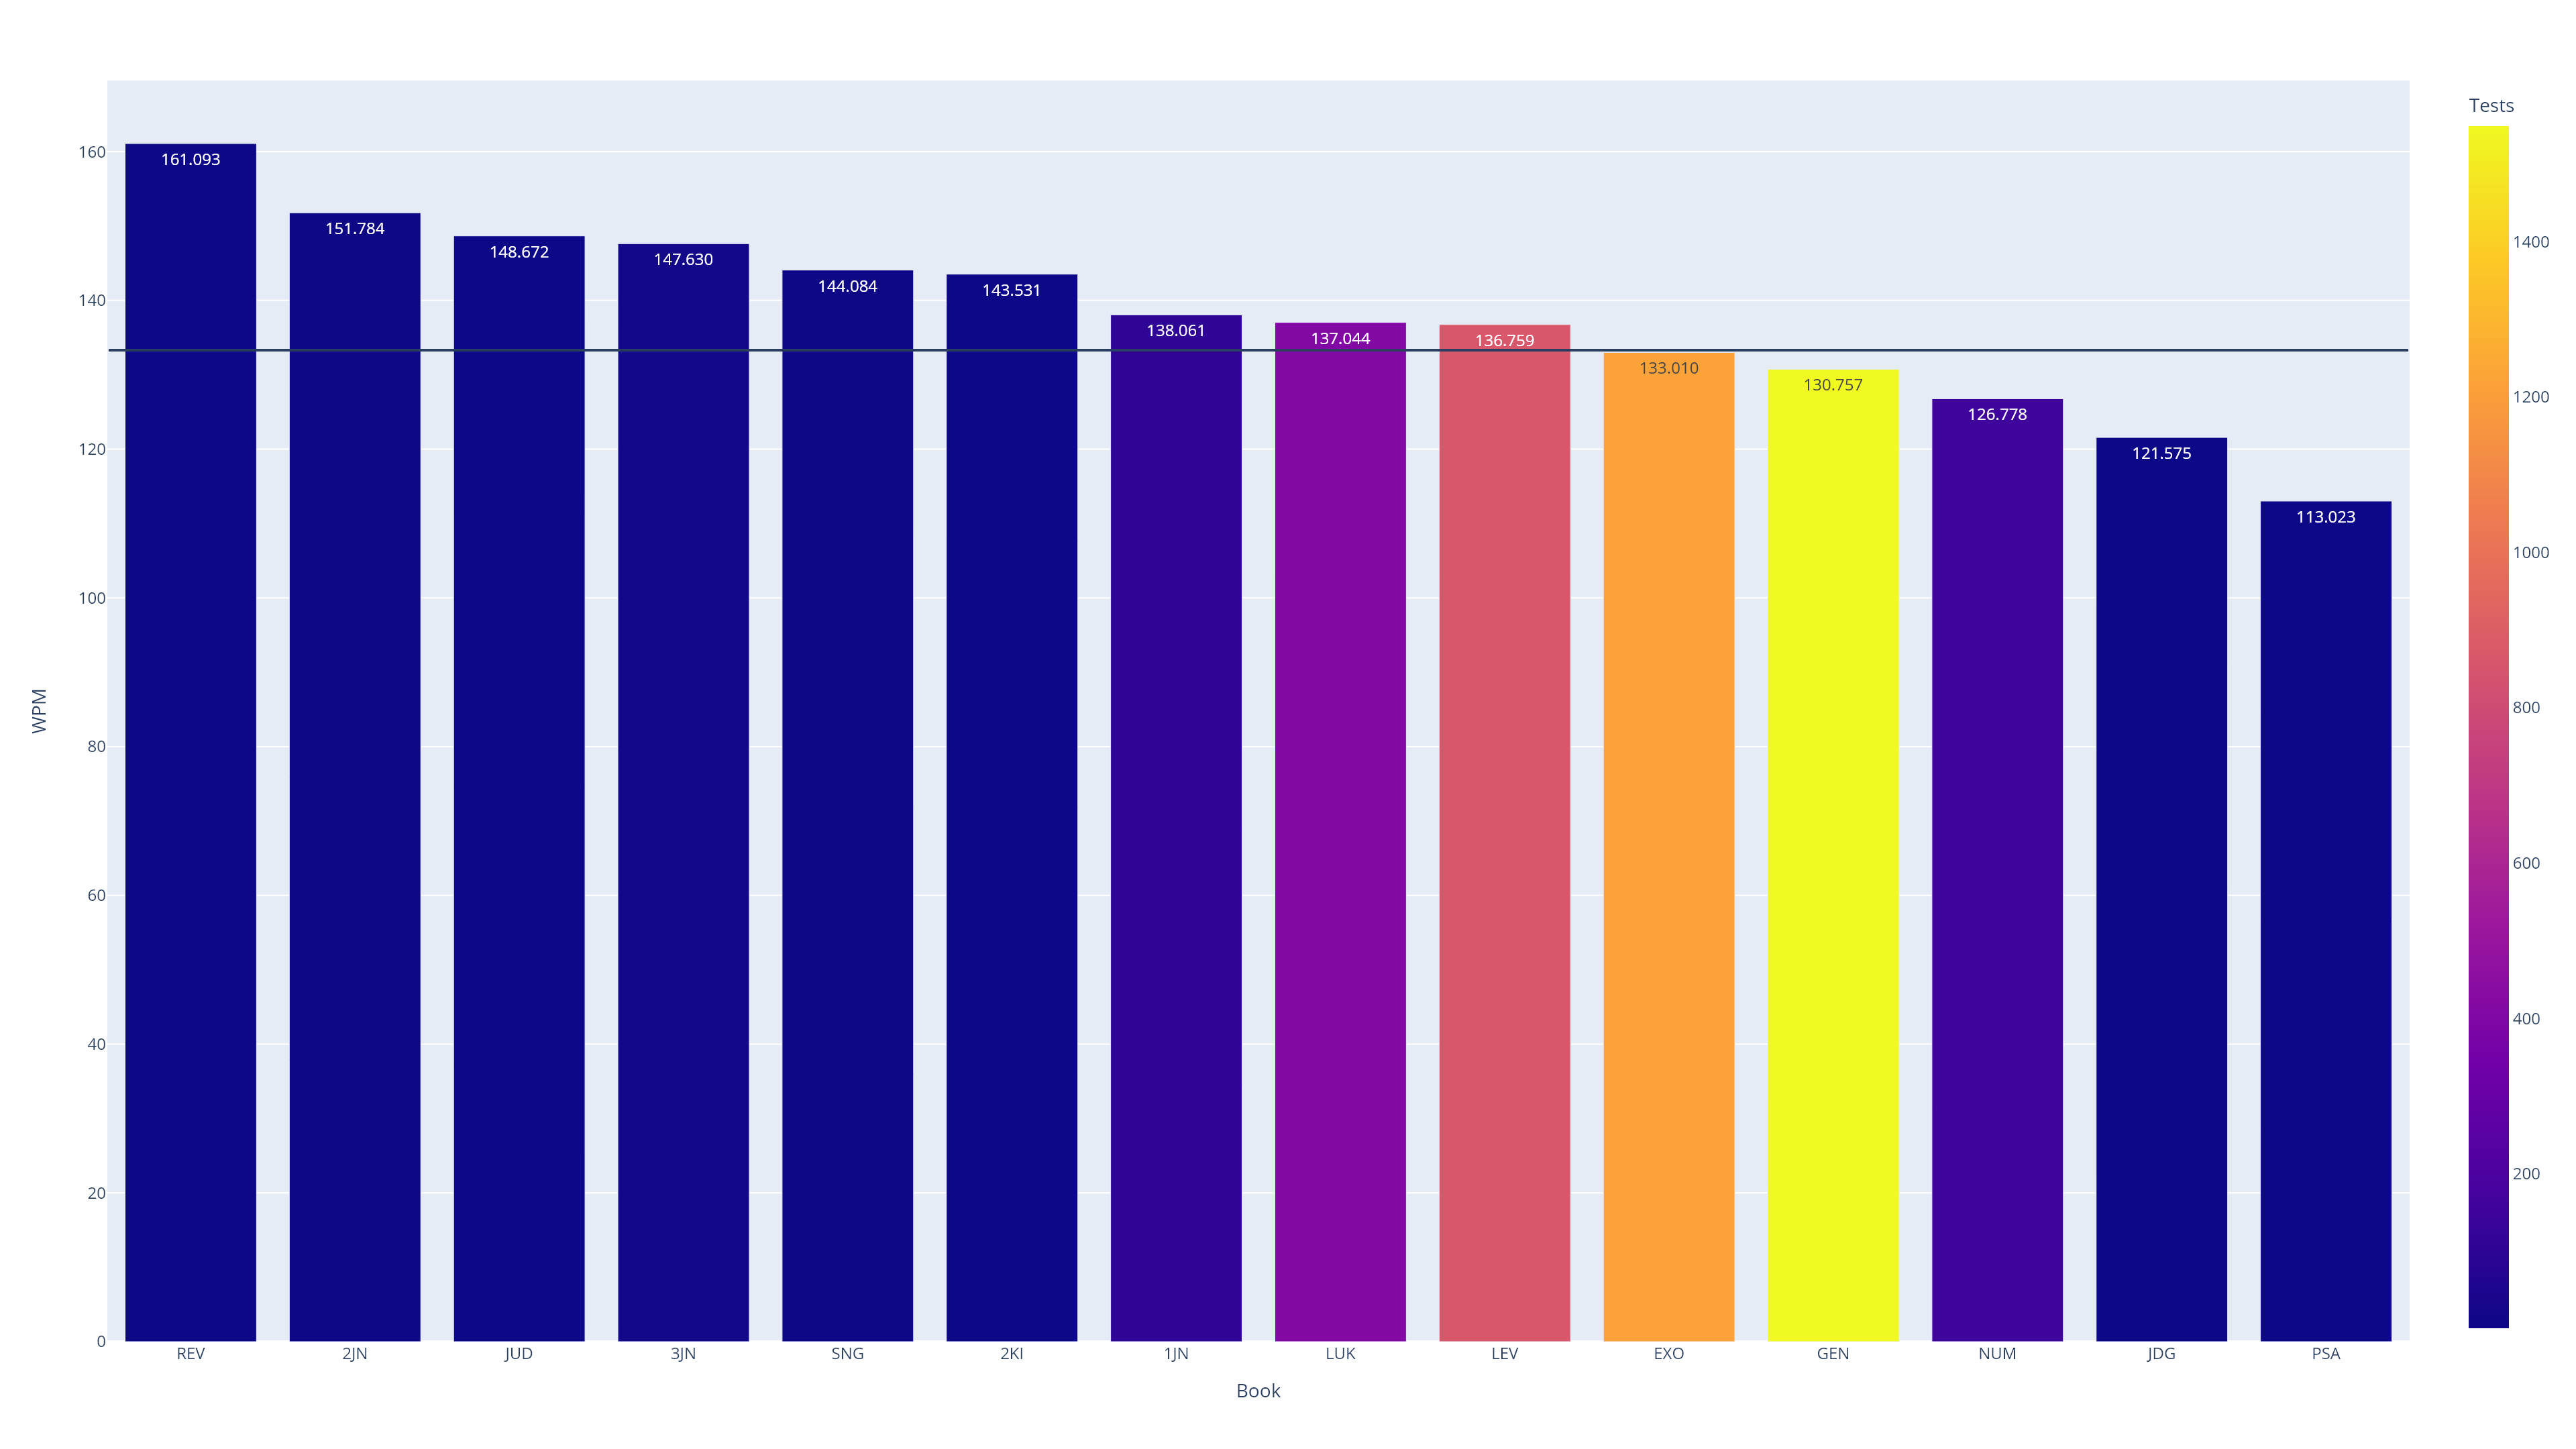

Source data for this figure (header and first rows):
, Book, Tests, WPM
0, REV, 1, 161.1
1, 2JN, 4, 151.8
2, JUD, 1, 148.7
3, 3JN, 15, 147.6
4, SNG, 3, 144.1
5, 2KI, 1, 143.5
6, 1JN, 105, 138.1
7, LUK, 409, 137
8, LEV, 859, 136.8
9, Total, 4317, 133.3
10, EXO, 1216, 133
11, GEN, 1549, 130.8
12, NUM, 152, 126.8
13, JDG, 1, 121.6
14, PSA, 1, 113
